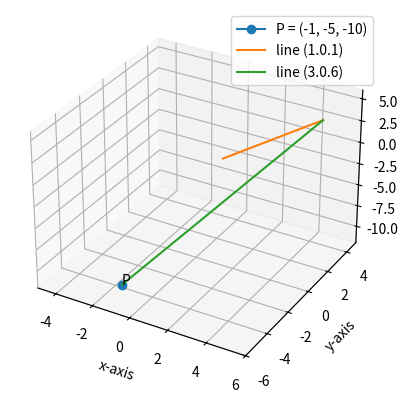

Python code for this plot:
# -*- coding: utf-8 -*-
"""Untitled0.ipynb
Automatically generated by Colaboratory.
Original file is located at
    https://colab.research.google.com/<link-removed>
"""

import numpy as np
import matplotlib.pyplot as plt

fig = plt.figure()
ax = fig.add_subplot(111, projection='3d')

ax.set_xlim(-5,6)
ax.set_ylim(-6,5)
ax.set_zlim(-12,6)

ax.set_xlabel('x-axis')
ax.set_ylabel('y-axis')
ax.set_zlabel('z-axis')

# plot vector a = [-1 -5 -10] and b = [2 -1 2]
#ax.plot3D([-2], [-1], [2], marker='o', label='(2, -1, 2)')

ax.plot3D([-1], [-5], [-10], marker='o', label='P = (-1, -5, -10)')
ax.text(-1, -5, -10,'P')



# equation given line
ax.plot3D([5, 2],[3, -1],[4, 2], label = 'line (1.0.1)')

# equation line parallel to given line
ax.plot3D([5, -1], [3,-5], [4, -10], label='line (3.0.6)')

plt.legend()

plt.show()